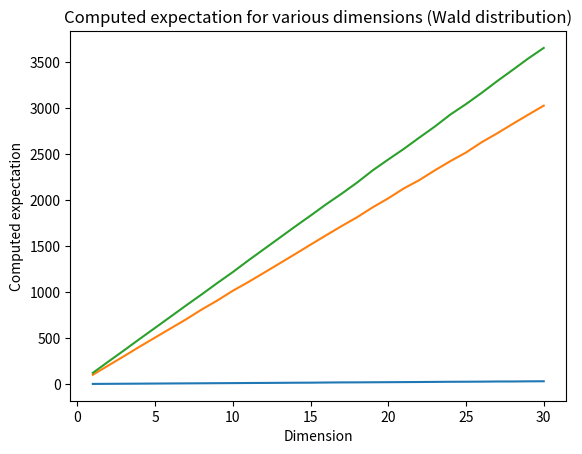

The script that saved this image:
"""
Concentration of the norm for random vectors
Based on section 3.1 of Vershynin's 'High Dimensional Probability'

[redacted]
"""

# Imports
import numpy as np
from matplotlib import pyplot as plt

class RandomVector:
    """
    A random vector.
    
    Attributes:
        components (numpy.ndarray): The components of the vector.
        dim (int): The dimension in which the vector lies.
    """
    
    def __init__(self,dim,distribution='standard_normal',mean=0,variance=1):
        """
        Args:
            dim (int): The dimension in which the vector lies.
            distribution (str): The name of the distribution according to which the vector was generated.
            mean = The mean of the distribution used.
            sqrt_variance = The variance of the distribution used.
        """
        
        # Demand that `dim` is a natural number.
        assert dim>0 and type(dim) is int
        # Let the vector keep track of its dimension. (This is the same as its length.)
        self.dim = dim
        # Make a random number generator.
        rng = np.random.default_rng()
        # Create a numpy array with `dim` many entries according to `distribution`.
        # The list of available distributions can be found here:
        # https://numpy.org/doc/stable/reference/random/generator.html
        # They are all implemented differently and as such require hardcoding here.
        if distribution == 'standard_normal':
            self.components = np.array(rng.standard_normal(dim))
        if distribution == 'wald':
            self.components = np.array(rng.wald(1,1,dim))
        # Change the mean and variance to the desired values.
        self.components = mean+np.sqrt(variance)*self.components

    def __repr__(self):
        """
        Make it so that printing the vector returns basic information about it.
        In order to see the components of a random vector `x` use `print(x.components)`.
        
        Returns:
            str: The basic information on the vector.
        """

        return 'a {}-dimensional random vector (id: {})'.format(self.dim,id(self))

    def mean(self):
        """
        Compute the mean of the random vector by taking the mean of its components.
        
        Returns:
            numpy.float64: The computed mean of the vector.
        """
        
        return self.components.mean()
    
    def norm_squared(self):
        """
        Compute the Euclidean norm squared of the vector, which is the sum of the squares of the entries.
        
        Returns:
            numpy.float64: The square of the norm of the vector.
        """

        return sum(t**2 for t in self.components)

print('Examples of the `RandomVector` class.\n')

print('Create a random vector `x` in 10 dimensions.')
x = RandomVector(10)
print()

print('Have `x` give us information about itself.')
print(x)
print()

print('Check the dimension of `x`.')
print(x.dim)
print()

print('View the components of `x`.')
print(x.components)
print()

print('Note that the dimension is the same as the length of the component array.')
print(x.dim)
print(len(x.components))
print()

print('Check the mean of `x` as computed from its components.')
print(x.mean())
print()

print('Create another random vector in 10 dimensions.')
y = RandomVector(10)
print()

print('Note that `x` and `y` are distinct.')
print(x)
print(y)
print()

print('We can also specify the mean and variance of our random vector.')
print('Create a 4-dimensional random vector of mean 7 and variance 1.2.')
z = RandomVector(4,mean=7,variance=1.2)
print()

print('See some basic information on `z`.')
print(z)
print()

print('Show the computed mean of `z`.')
print('Note that this is in general distinct from the specified mean.')
print(z.mean())
print()

print('Compute the norm squared of `z`.')
print(z.norm_squared())

def square_norm_expectation(m,dim,distribution='standard_normal',mean=0,variance=1):
    """
    Given a random vector of dimension `dim` whose entries are random variables with zero means and unit variances we are told that the expected value of the norm squared is `dim`.
    This function tests this claim.

    Args:
        m (int): The number of vectors we should use in our test.
        dim (int): The dimension of the ambient real vector space.
        distribution (str): The name of the distribution according to which the vector was generated.
        mean = The mean of the distribution used.
        variance = The variance of the distribution used.

    Returns:
        numpy.float64: The approximate expectation of the norm squared of such a random vector.
    """
    
    # Create a set of `m` random vectors in the appropriate space.
    vectors = frozenset(RandomVector(dim,distribution,mean,variance) for i in range(m))
    # Make a tuple out of the norms squared of these vectors.
    norms_squared = tuple(x.norm_squared() for x in vectors)
    # Compute the average (counting measure expectation) and return it.
    return sum(norms_squared)/m

print('Examples of the `square_norm_expectation` function.\n')

print('Compute the approximate expectation of the norm squared of a random vector with zero means and unit variances from the normal distribution.')
print('In this case we use 10000 samples in a 17 dimensional space.')
print(square_norm_expectation(1000,17))
print()

print('We plot the computed expectation obtained from 1000 samples for various choices of `dim` from 1 to 30.')
x = np.arange(1,31)
y = np.array(tuple(square_norm_expectation(1000,dim) for dim in range(1,31)))
plt.title("Computed expectation for various dimensions (normal distribution)") 
plt.xlabel("Dimension") 
plt.ylabel("Computed expectation") 
plt.plot(x,y) 
plt.show()

print('We can also use a different mean, say 10 rather than 0.')
x = np.arange(1,31)
y = np.array(tuple(square_norm_expectation(1000,dim,mean=10) for dim in range(1,31)))
plt.title("Computed expectation for various dimensions (normal distribution, mean=10)") 
plt.xlabel("Dimension") 
plt.ylabel("Computed expectation") 
plt.plot(x,y) 
plt.show()

print('Other distributions also give different results.')
x = np.arange(1,31)
y = np.array(tuple(square_norm_expectation(1000,dim,mean=10,distribution='wald') for dim in range(1,31)))
plt.title("Computed expectation for various dimensions (Wald distribution)") 
plt.xlabel("Dimension") 
plt.ylabel("Computed expectation") 
plt.plot(x,y) 
plt.show()